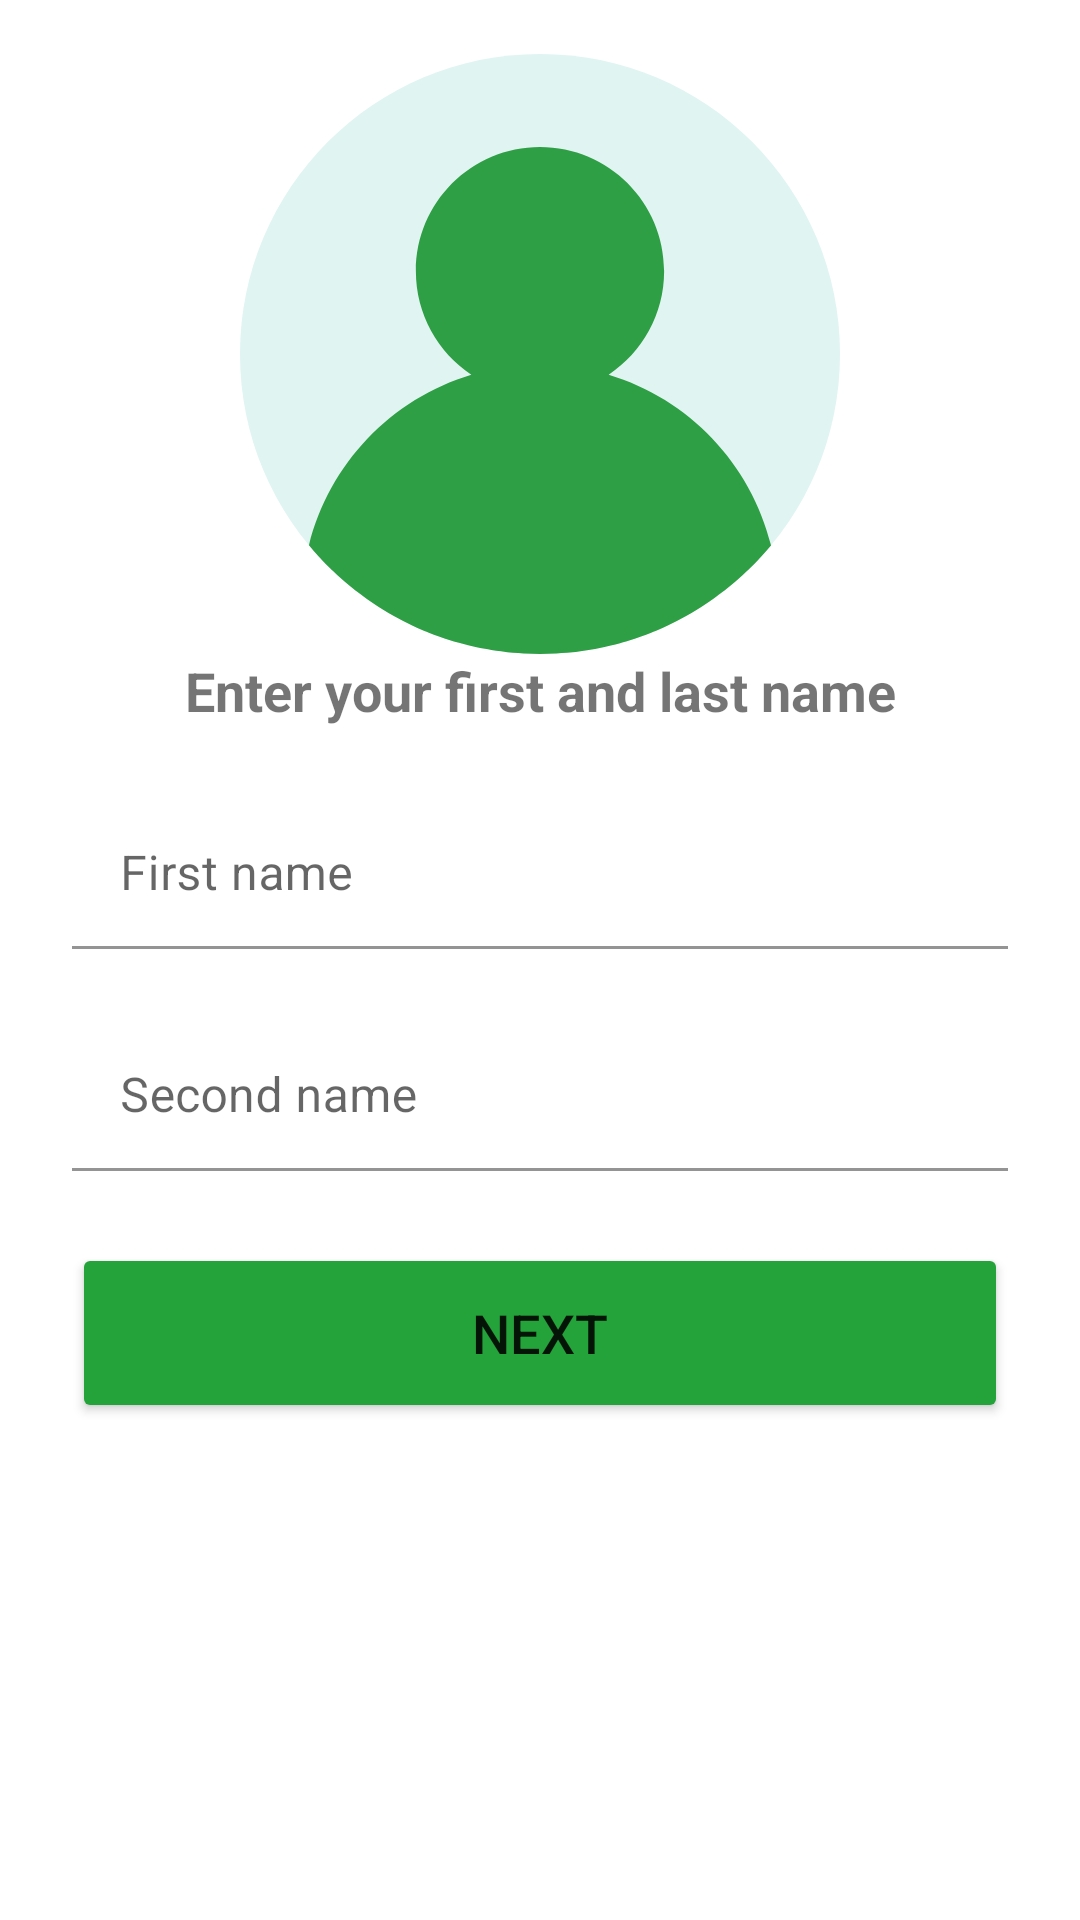

Write the Android layout XML for this screen, with the resource values it uses.
<!-- AndroidManifest.xml: application theme Theme.TeamWork -->
<!-- res/layout/fragment_register4.xml -->
<?xml version="1.0" encoding="utf-8"?>
<layout>

    <androidx.constraintlayout.widget.ConstraintLayout xmlns:android="http://schemas.android.com/apk/res/android"
        xmlns:app="http://schemas.android.com/apk/res-auto"
        xmlns:tools="http://schemas.android.com/tools"
        android:layout_width="match_parent"
        android:layout_height="match_parent"
        tools:context=".presentation.register_fragments.RegisterFragment1">

        <ImageView
            android:id="@+id/avatar3"
            android:layout_width="200dp"
            android:layout_height="200dp"
            android:layout_alignParentStart="true"
            android:layout_alignParentTop="true"
            android:layout_margin="18dp"
            android:src="@drawable/user_img"
            app:layout_constraintEnd_toEndOf="parent"
            app:layout_constraintStart_toStartOf="parent"
            app:layout_constraintTop_toTopOf="parent" />

        <TextView
            android:id="@+id/text_first_last_name"
            android:layout_width="wrap_content"
            android:layout_height="wrap_content"
            android:text="@string/enter_your_first_and_last_name"
            android:textSize="18sp"
            android:textStyle="bold"
            app:layout_constraintEnd_toEndOf="parent"
            app:layout_constraintStart_toStartOf="parent"
            app:layout_constraintTop_toBottomOf="@id/avatar3" />

        <com.google.android.material.textfield.TextInputLayout
            android:id="@+id/til_first_name"
            android:layout_width="0dp"
            android:layout_height="wrap_content"
            android:layout_margin="24dp"
            app:boxStrokeColor="@color/green"
            app:hintTextColor="@color/green"
            app:layout_constraintEnd_toEndOf="parent"
            app:layout_constraintStart_toStartOf="parent"
            app:layout_constraintTop_toBottomOf="@id/text_first_last_name">

            <com.google.android.material.textfield.TextInputEditText
                android:id="@+id/et_first_name"
                android:layout_width="match_parent"
                android:layout_height="50dp"
                android:background="@color/white"
                android:hint="@string/first_name"
                android:inputType="textPersonName"
                android:textColor="@color/black" />

        </com.google.android.material.textfield.TextInputLayout>

        <com.google.android.material.textfield.TextInputLayout
            android:id="@+id/til_second_name"
            android:layout_width="0dp"
            android:layout_height="wrap_content"
            android:layout_margin="24dp"
            app:boxStrokeColor="@color/green"
            app:hintTextColor="@color/green"
            app:layout_constraintEnd_toEndOf="parent"
            app:layout_constraintStart_toStartOf="parent"
            app:layout_constraintTop_toBottomOf="@id/til_first_name">

            <com.google.android.material.textfield.TextInputEditText
                android:id="@+id/et_second_name"
                android:layout_width="match_parent"
                android:layout_height="50dp"
                android:background="@color/white"
                android:hint="@string/second_name"
                android:inputType="textPersonName"
                android:textColor="@color/black" />

        </com.google.android.material.textfield.TextInputLayout>

        <Button
            android:id="@+id/btn_next_reg_4"
            android:layout_width="match_parent"
            android:layout_height="60dp"
            android:layout_margin="24dp"
            android:backgroundTint="@color/green"
            android:text="@string/next"
            android:textSize="18sp"
            app:layout_constraintEnd_toEndOf="parent"
            app:layout_constraintStart_toStartOf="parent"
            app:layout_constraintTop_toBottomOf="@id/til_second_name" />


    </androidx.constraintlayout.widget.ConstraintLayout>
</layout>
<!-- resources referenced by this layout -->
<resources>
  <color name="black">#FF000000</color>
  <color name="green">#24A33B</color>
  <color name="white">#FFFFFFFF</color>
  <!-- drawable user_img: vector/xml drawable (drawable, 9581 chars, omitted) -->
  <string name="enter_your_first_and_last_name">Enter your first and last name</string>
  <string name="first_name">First name</string>
  <string name="next">next</string>
  <string name="second_name">Second name</string>
  <style name="Theme.TeamWork" parent="Theme.MaterialComponents.DayNight.DarkActionBar">
          
          <item name="colorPrimary">@color/purple_500</item>
          <item name="colorPrimaryVariant">@color/purple_700</item>
          <item name="colorOnPrimary">@color/white</item>
          
          <item name="colorSecondary">@color/teal_200</item>
          <item name="colorSecondaryVariant">@color/teal_700</item>
          <item name="colorOnSecondary">@color/black</item>
          
          <item name="android:statusBarColor">?attr/colorPrimaryVariant</item>
          
      </style>
  <color name="purple_500">#FF6200EE</color>
  <color name="purple_700">#24A33B</color>
  <color name="teal_200">#FF03DAC5</color>
  <color name="teal_700">#FF018786</color>
</resources>
